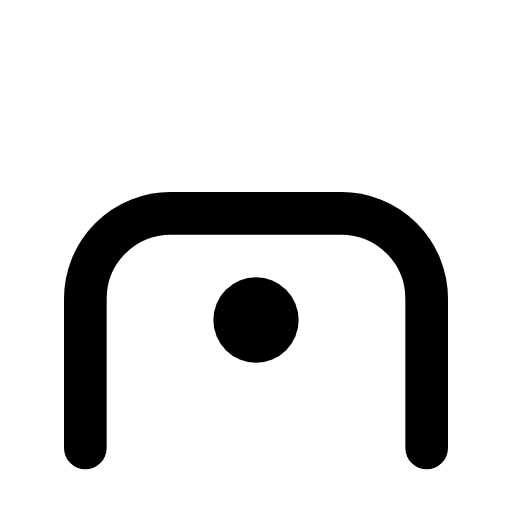
t = 0.00 s
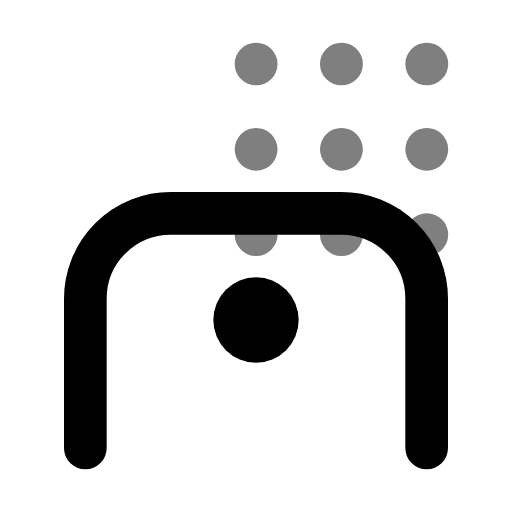
t = 0.15 s
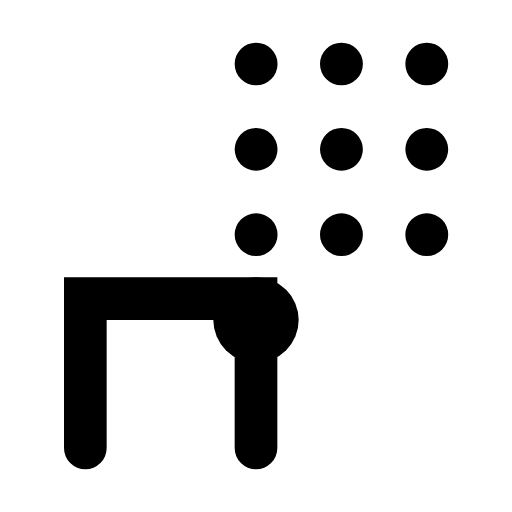
t = 0.30 s
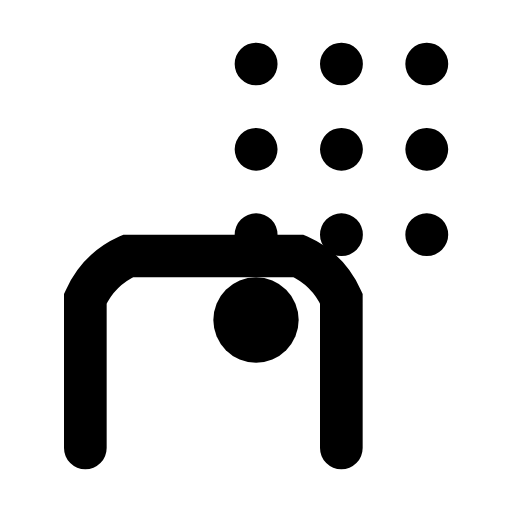
t = 0.55 s
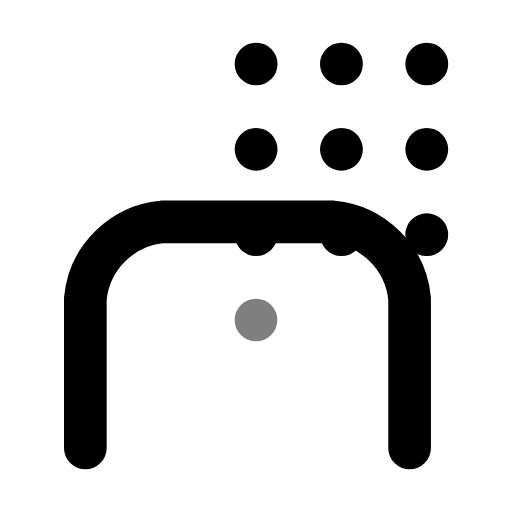
t = 0.75 s
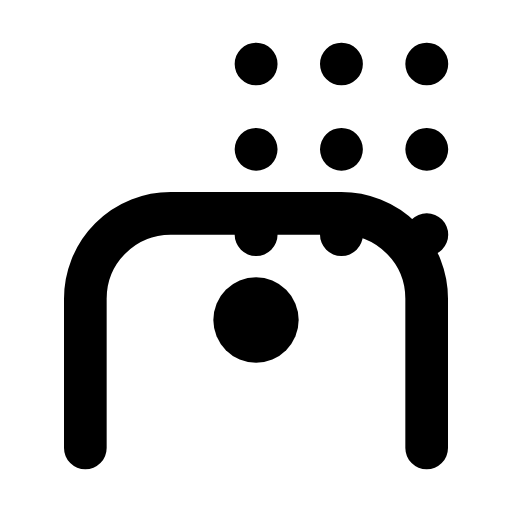
t = 0.90 s

The animated SVG that drew these frames (rendered in a browser with its animation timeline set to each time). Animation: 8 SMIL elements (animate=8); one cycle of 0.90 s.

<?xml version="1.0" encoding="UTF-8"?>
<svg width="24" height="24" viewBox="0 0 24 24" fill="none" xmlns="http://www.w3.org/2000/svg">
    <!-- Tavolozza base -->
    <path d="M12 3h.01M16 3h.01M20 3h.01M12 7h.01M16 7h.01M20 7h.01M12 11h.01M16 11h.01M20 11h.01" 
          stroke="currentColor" 
          stroke-width="2" 
          stroke-linecap="round" 
          stroke-linejoin="round">
        <animate 
            attributeName="opacity" 
            from="0" 
            to="1" 
            dur="0.3s" 
            begin="0s"
            fill="freeze"
        />
    </path>
    
    <!-- Pennello -->
    <path d="M4 21v-7a4 4 0 0 1 4-4h8a4 4 0 0 1 4 4v7" 
          stroke="currentColor" 
          stroke-width="2" 
          stroke-linecap="round"
          fill="none">
        <animate 
            attributeName="d" 
            from="M4 21v-7a4 4 0 0 1 0-0h8a4 4 0 0 1 0 0v7"
            to="M4 21v-7a4 4 0 0 1 4-4h8a4 4 0 0 1 4 4v7"
            dur="0.5s"
            begin="0.3s"
            fill="freeze"
        />
    </path>
    
    <!-- Goccia di colore -->
    <circle cx="12" cy="15" r="2" fill="currentColor">
        <animate 
            attributeName="r" 
            from="0" 
            to="2" 
            dur="0.3s" 
            begin="0.6s"
            fill="freeze"
        />
        <animate 
            attributeName="opacity" 
            from="0" 
            to="1" 
            dur="0.3s" 
            begin="0.6s"
            fill="freeze"
        />
    </circle>
    
    <!-- Animazioni hover -->
    <animate 
        xlinkHref="#theme-pulse"
        attributeName="r"
        from="2"
        to="2.5"
        dur="0.5s"
        begin="mouseover"
        fill="freeze"
    />
    <animate 
        xlinkHref="#theme-pulse"
        attributeName="r"
        from="2.5"
        to="2"
        dur="0.5s"
        begin="mouseout"
        fill="freeze"
    />
    
    <!-- Effetto arcobaleno hover -->
    <defs>
        <linearGradient id="rainbow" x1="0" y1="0" x2="100%" y2="0">
            <stop offset="0%" stop-color="#ff0000">
                <animate 
                    attributeName="stop-color" 
                    values="#ff0000; #ff7f00; #ffff00; #00ff00; #0000ff; #4b0082; #8f00ff; #ff0000"
                    dur="2s"
                    begin="mouseover"
                    repeatCount="indefinite"
                />
            </stop>
            <stop offset="100%" stop-color="#ff7f00">
                <animate 
                    attributeName="stop-color" 
                    values="#ff7f00; #ffff00; #00ff00; #0000ff; #4b0082; #8f00ff; #ff0000; #ff7f00"
                    dur="2s"
                    begin="mouseover"
                    repeatCount="indefinite"
                />
            </stop>
        </linearGradient>
    </defs>
</svg> 